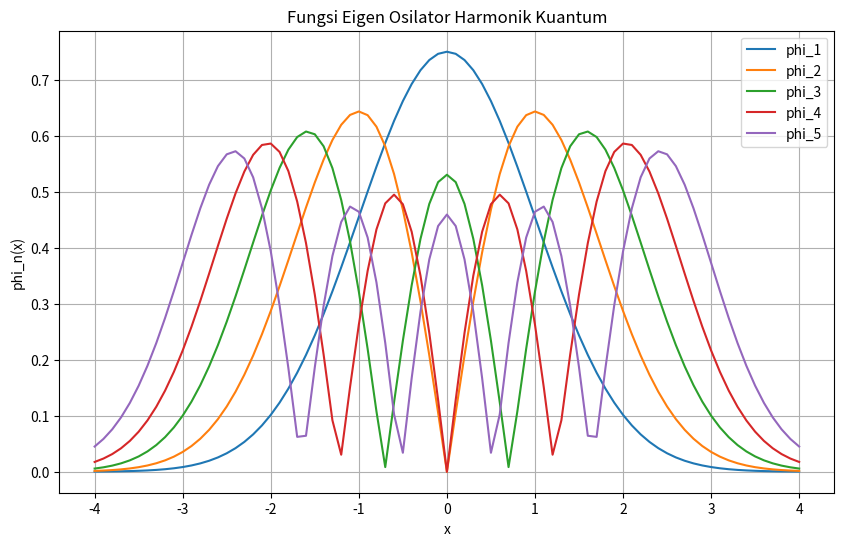

The matplotlib source for this figure:
import numpy as np
import matplotlib.pyplot as plt
from scipy.integrate import odeint

# Konstanta dan pengaturan
L = 4
K = 1
xspan = np.linspace(-L, L, 81)
epsilon_n = 0
d_epsilon = 0.2
tol = 1e-6
n_max = 5

# Define Quantum Harmonik Oscilator
def harmonic_shoot(y, x, epsilon):
    return [y[1], (K * x**2 - epsilon) * y[0]]

eigenfunction = []
eigenvalue = []

for n in range(n_max):
    epsilon_guess = epsilon_n
    d_epsilon = 0.2
    for _ in range(1000):
        phi0 = [1, np.sqrt(L**2 - epsilon_guess)]
        y = odeint(harmonic_shoot, phi0, xspan, args=(epsilon_guess,))

        phi_guess = y[-1, 1] + np.sqrt(L**2 - epsilon_guess) * y[-1, 0]
        if abs(phi_guess) < tol:
            print(f"Nilai eigen untuk n {n}: {epsilon_guess}")
            eigenvalue.append(epsilon_guess)
            break

        if (-1) ** (n) * phi_guess > 0:
            epsilon_guess += d_epsilon
        else:
            epsilon_guess -= d_epsilon / 2
            d_epsilon /= 2

    norm = np.trapezoid(y[:, 0] ** 2, xspan)
    normalized_eigenfunction = abs(y[:, 0]) / np.sqrt(norm)
    epsilon_n = epsilon_guess + 0.1
    eigenfunction.append(normalized_eigenfunction)

eigenfunctions = np.column_stack(eigenfunction)
eigenvalues = np.array(eigenvalue)

A1 = eigenfunctions
A2 = eigenvalues

print("Eigenfunctions (Fungsi Eigen):")
print(A1)
print("Eigenvalues (Nilai Eigen):")
print(A2)
print(A1 [1,2])

plt.figure(figsize=(10, 6))
for i in range(n_max):
    plt.plot(xspan, eigenfunctions[:,i], label=f'phi_{i+1}')  # Plot setiap fungsi eigen

plt.legend()
plt.title('Fungsi Eigen Osilator Harmonik Kuantum')
plt.xlabel('x')
plt.ylabel('phi_n(x)')
plt.grid(True)
plt.show()
